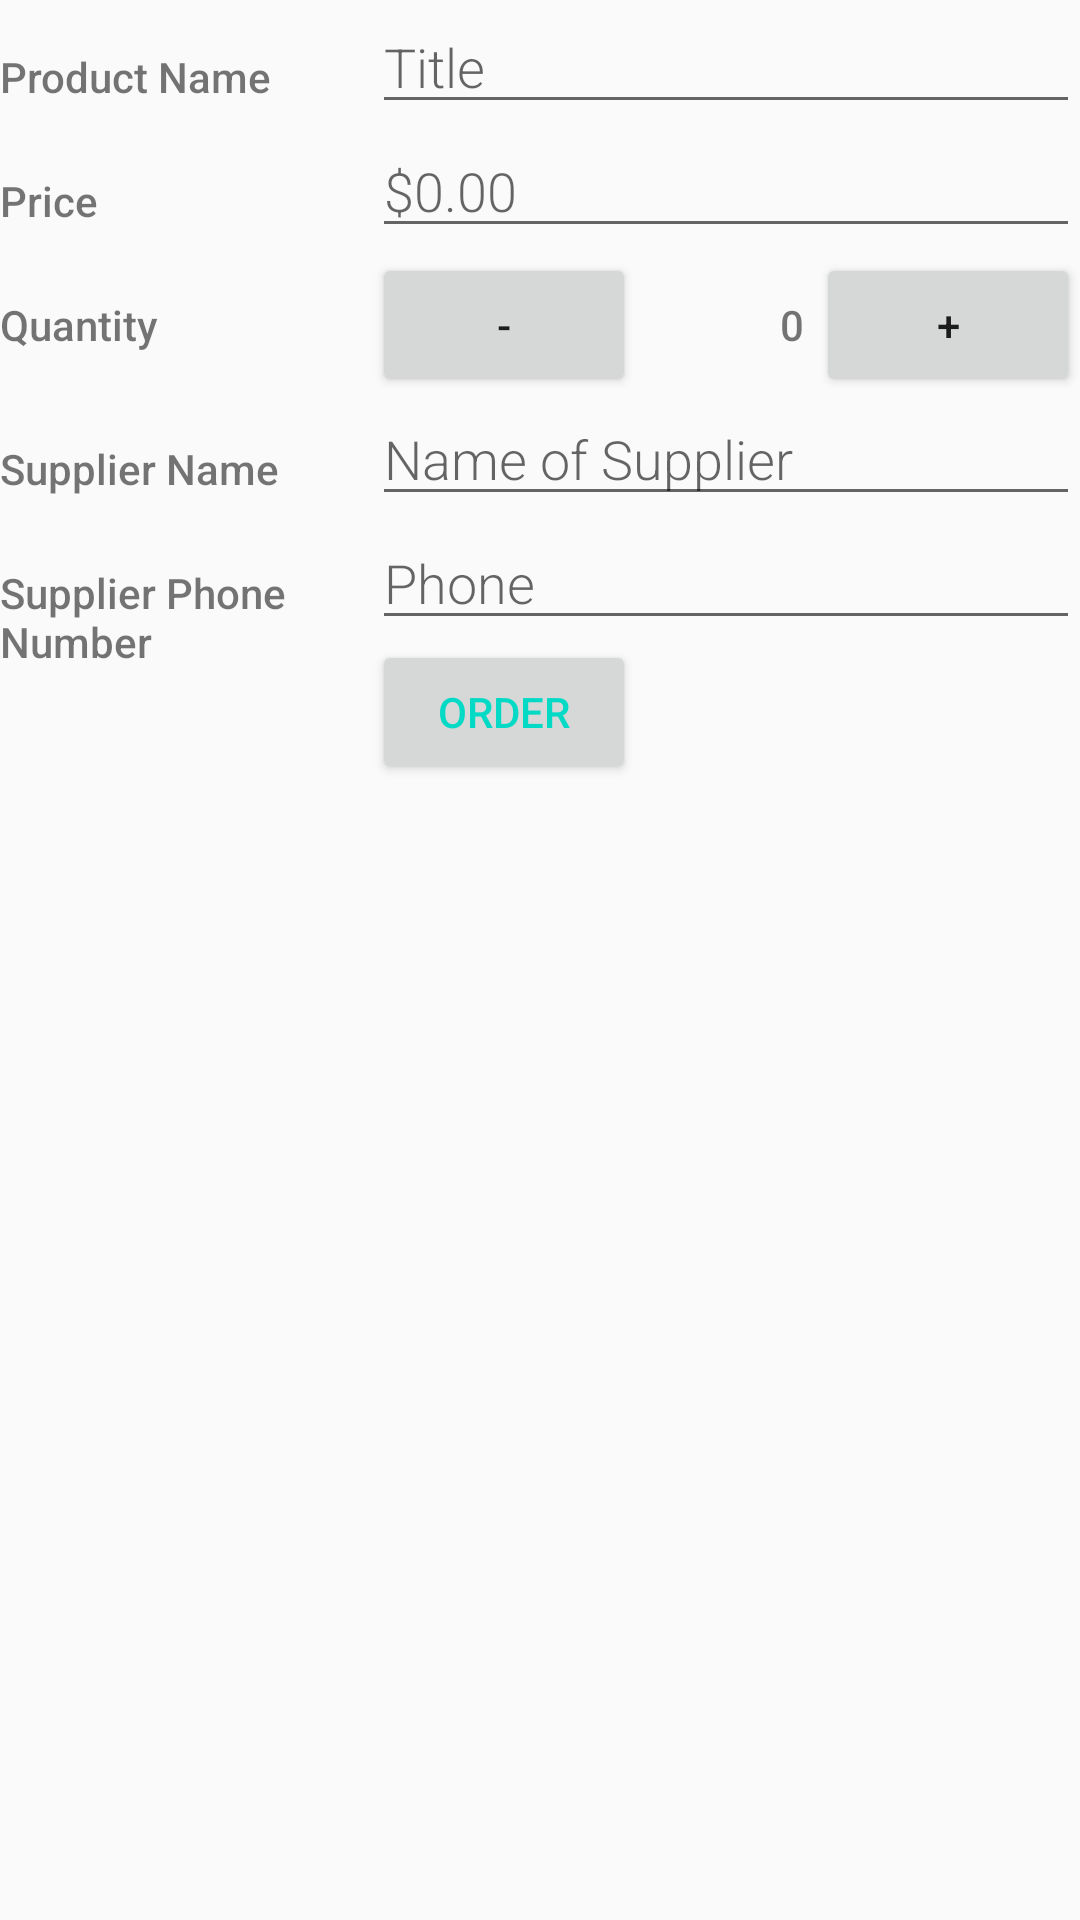

This screen was rendered from an Android layout file. Write that file and the resources it references.
<!-- AndroidManifest.xml: application theme AppTheme -->
<!-- res/layout/activity_editor.xml -->
<?xml version="1.0" encoding="utf-8"?>
<LinearLayout
    xmlns:android="http://schemas.android.com/apk/res/android"
    xmlns:tools="http://schemas.android.com/tools"
    android:layout_width="match_parent"
    android:layout_height="match_parent"
    android:orientation="vertical"
    tools:context=".EditorActivity">

    <LinearLayout
        android:layout_width="match_parent"
        android:layout_height="wrap_content"
        android:orientation="horizontal">

        <TextView
            android:text="@string/product_name_label"
            style="@style/CategoryStyle" />

        <LinearLayout
            android:layout_height="wrap_content"
            android:layout_width="0dp"
            android:layout_weight="2"
            android:paddingLeft="4dp"
            android:orientation="vertical">

            <EditText
                android:id="@+id/edit_product_name"
                android:hint="@string/hint_product_name"
                android:inputType="textCapWords"
                style="@style/EditorFieldStyle" />

        </LinearLayout>
    </LinearLayout>

    <LinearLayout
        android:layout_width="match_parent"
        android:layout_height="wrap_content"
        android:orientation="horizontal">

        <TextView
            android:text="@string/product_price_label"
            style="@style/CategoryStyle" />

        <LinearLayout
            android:layout_height="wrap_content"
            android:layout_width="0dp"
            android:layout_weight="2"
            android:paddingLeft="4dp"
            android:orientation="vertical">

            <EditText
                android:id="@+id/edit_product_price"
                android:hint="@string/hint_product_price"
                android:inputType="numberDecimal"
                style="@style/EditorFieldStyle" />

        </LinearLayout>
    </LinearLayout>

    <LinearLayout
        android:layout_width="match_parent"
        android:layout_height="wrap_content"
        android:orientation="horizontal">

        <TextView
            android:text="@string/product_quantity_label"
            style="@style/CategoryStyle" />

        <LinearLayout
            android:layout_height="wrap_content"
            android:layout_width="0dp"
            android:layout_weight="2"
            android:paddingLeft="4dp"
            android:orientation="horizontal">

            <Button
                android:id="@+id/reduce_quantity"
                android:layout_height="wrap_content"
                android:layout_width="wrap_content"
                android:paddingRight="4dp"
                android:paddingLeft="4dp"
                android:text="@string/minus" />

            <TextView android:id="@+id/edit_product_quantity"
                android:text="@string/initial_product_quantity"
                android:layout_marginLeft="48dp"
                style="@style/CategoryStyle"/>

            <Button
                android:id="@+id/increase_quantity"
                android:layout_height="wrap_content"
                android:layout_width="wrap_content"
                android:paddingRight="4dp"
                android:paddingLeft="4dp"
                android:text="@string/plus"/>

        </LinearLayout>
    </LinearLayout>

    <LinearLayout
        android:layout_width="match_parent"
        android:layout_height="wrap_content"
        android:orientation="horizontal">

        <TextView
            android:text="@string/product_supplier_name_label"
            style="@style/CategoryStyle" />

        <LinearLayout
            android:layout_height="wrap_content"
            android:layout_width="0dp"
            android:layout_weight="2"
            android:paddingLeft="4dp"
            android:orientation="vertical">

            <EditText
                android:id="@+id/edit_product_supplier_name"
                android:hint="@string/hint_product_supplier_name"
                android:inputType="textCapWords"
                style="@style/EditorFieldStyle" />

        </LinearLayout>
    </LinearLayout>

    <LinearLayout
        android:layout_width="match_parent"
        android:layout_height="wrap_content"
        android:orientation="horizontal">

        <TextView
            android:text="@string/product_supplier_phone_label"
            style="@style/CategoryStyle" />

        <LinearLayout
            android:layout_height="wrap_content"
            android:layout_width="0dp"
            android:layout_weight="2"
            android:paddingLeft="4dp"
            android:orientation="vertical">

            <EditText
                android:id="@+id/edit_product_supplier_phone"
                android:hint="@string/hint_product_supplier_phone"
                style="@style/EditorFieldStyle" />

            <Button android:id="@+id/order"
                android:layout_width="wrap_content"
                android:layout_height="wrap_content"
                android:textColor="@color/colorAccent"
                android:text="@string/order"/>

        </LinearLayout>

    </LinearLayout>


    </LinearLayout>
<!-- resources referenced by this layout -->
<resources>
  <string name="hint_product_name">Title</string>
  <string name="hint_product_price">$0.00</string>
  <string name="hint_product_supplier_name">Name of Supplier</string>
  <string name="hint_product_supplier_phone">Phone</string>
  <string name="initial_product_quantity">0</string>
  <string name="minus">-</string>
  <string name="order">Order</string>
  <string name="plus">+</string>
  <string name="product_name_label">Product Name</string>
  <string name="product_price_label">Price</string>
  <string name="product_quantity_label">Quantity</string>
  <string name="product_supplier_name_label">Supplier Name</string>
  <string name="product_supplier_phone_label">Supplier Phone Number</string>
  <style name="CategoryStyle">
          <item name="android:layout_height">wrap_content</item>
          <item name="android:layout_width">0dp</item>
          <item name="android:layout_weight">1</item>
          <item name="android:paddingTop">16dp</item>
          <item name="android:fontFamily">sans-serif-medium</item>
          <item name="android:textAppearance">?android:textAppearanceSmall</item>
      </style>
  <style name="EditorFieldStyle">
          <item name="android:layout_height">wrap_content</item>
          <item name="android:layout_width">match_parent</item>
          <item name="android:fontFamily">sans-serif-light</item>
          <item name="android:textAppearance">?android:textAppearanceMedium</item>
      </style>
  <style name="AppTheme" parent="Theme.AppCompat.Light.DarkActionBar">
          
          <item name="colorPrimary">@color/colorPrimary</item>
          <item name="colorPrimaryDark">@color/colorPrimaryDark</item>
          <item name="colorAccent">@color/colorAccent</item>
      </style>
  <!-- not gathered from this repository: default colours our renderer supplied (Android Studio template values) -->
  <color name="colorPrimary">#FF6200EE</color>
  <color name="colorPrimaryDark">#FF3700B3</color>
  <color name="colorAccent">#FF03DAC5</color>
</resources>
